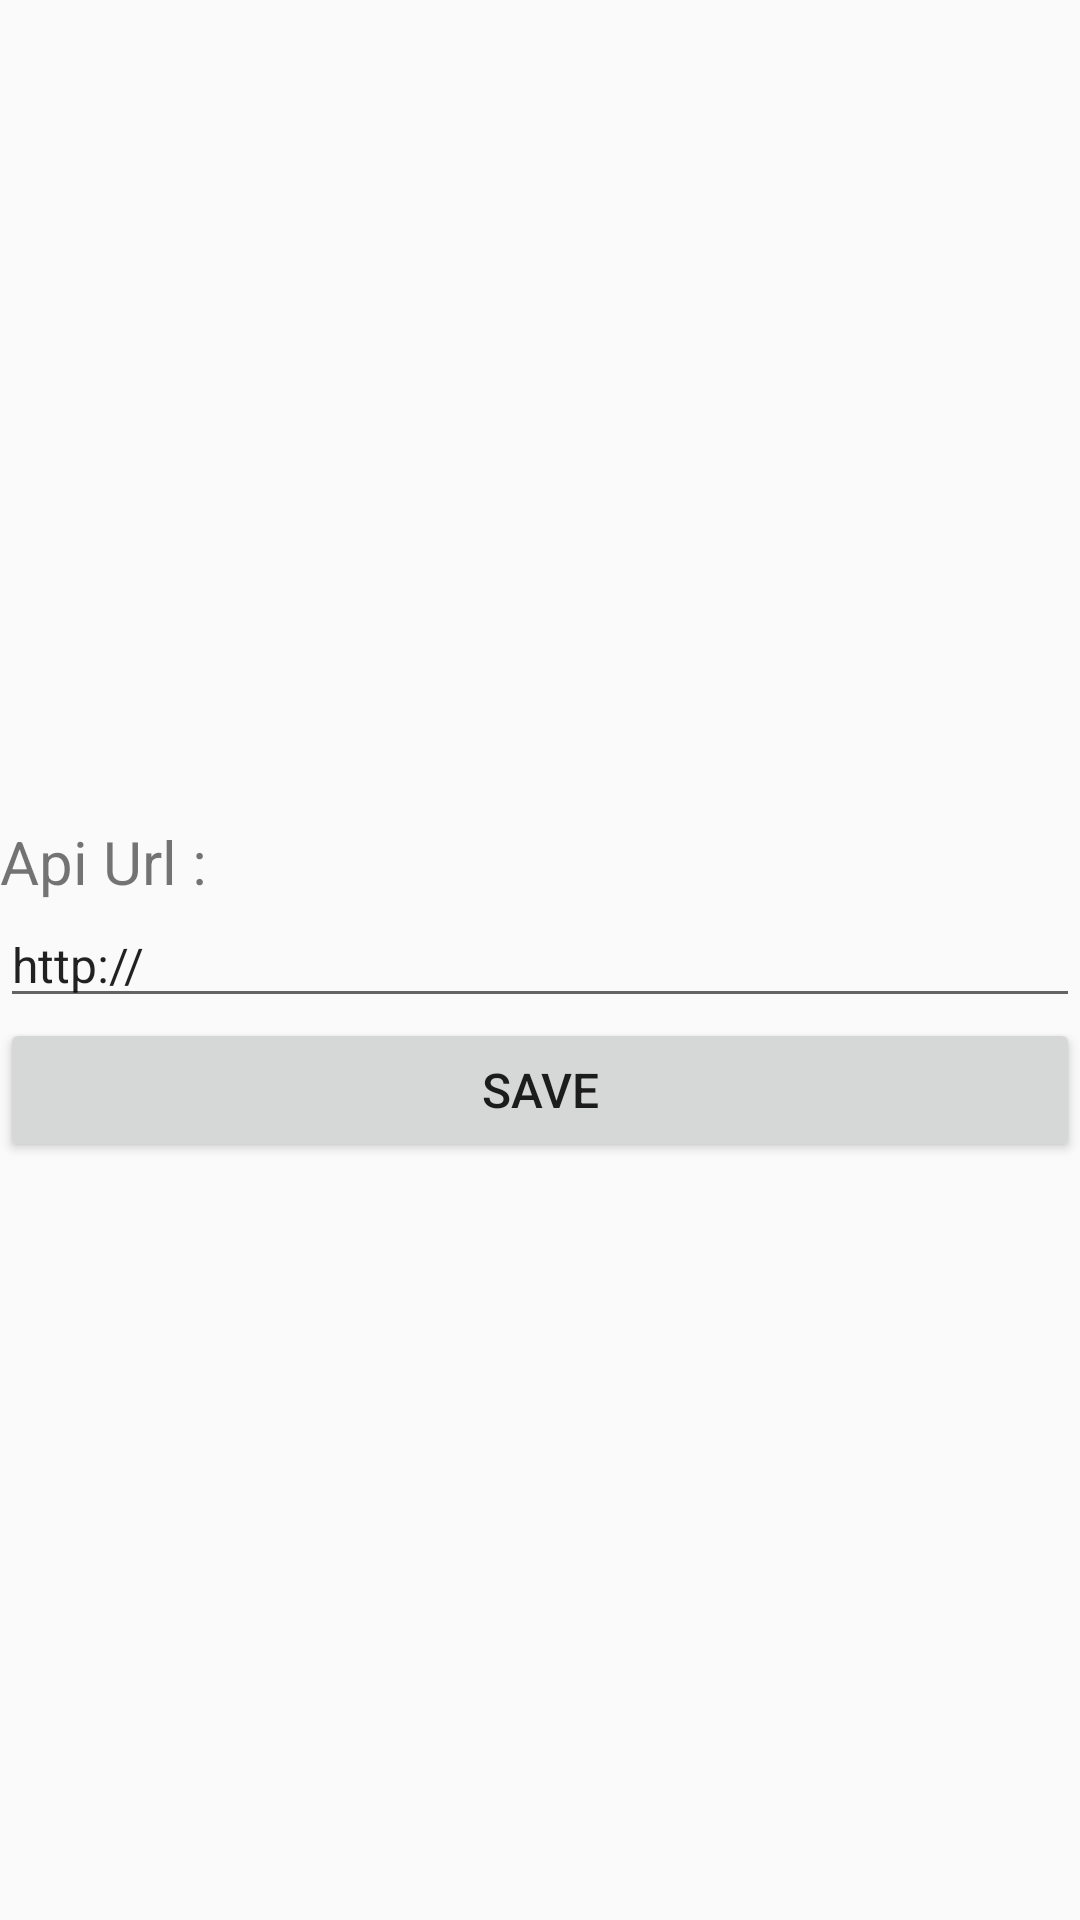

Produce the Android XML layout that renders to this screen, including the resource entries it uses.
<!-- AndroidManifest.xml: application theme MyTheme -->
<!-- res/layout/activity_main_configure_home.xml -->
<?xml version="1.0" encoding="utf-8"?>
<RelativeLayout xmlns:android="http://schemas.android.com/apk/res/android"
    xmlns:app="http://schemas.android.com/apk/res-auto"
    xmlns:tools="http://schemas.android.com/tools"
    android:layout_width="match_parent"
    android:layout_height="match_parent"
    tools:context=".MainConfigureHomeActivity">

    <TextView
        android:id="@+id/txtUrlTitle"
        android:layout_width="match_parent"
        android:layout_height="wrap_content"
        android:layout_above="@+id/edUrl"
        android:layout_centerInParent="true"
        android:text="Api Url :"
        android:textSize="20sp" />


    <EditText
        android:id="@+id/edUrl"
        android:layout_width="match_parent"
        android:layout_height="wrap_content"
        android:layout_centerInParent="true"
        android:hint="url"
        android:text="http://"
        android:textSize="16sp"></EditText>

    <Button
        android:id="@+id/btnUrlSave"
        android:layout_width="match_parent"
        android:layout_height="wrap_content"
        android:layout_below="@+id/edUrl"
        android:layout_centerInParent="true"
        android:text="Save"
        android:textSize="16sp" />


</RelativeLayout>
<!-- resources referenced by this layout -->
<resources>
  <style name="MyTheme" parent="Theme.AppCompat.Light.NoActionBar">
          
          <item name="colorPrimary">@color/colorPrimary</item>
          <item name="colorPrimaryDark">@color/colorPrimaryDark</item>
          <item name="colorAccent">@color/colorAccent</item>
  
      </style>
  <color name="colorPrimary">#7c4dff</color>
  <color name="colorPrimaryDark">#4E6BEF </color>
  <color name="colorAccent">#FF4081</color>
</resources>
